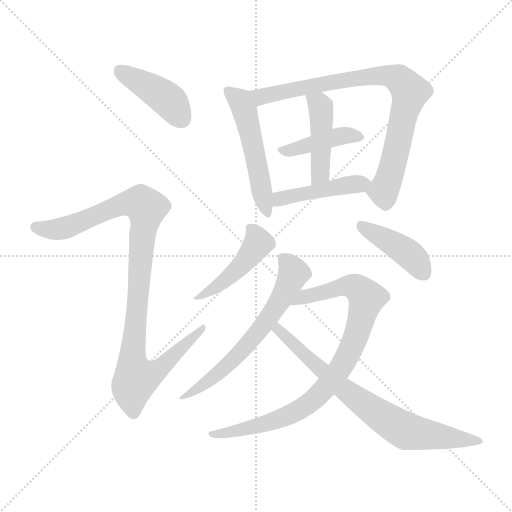
t = 0.00 s
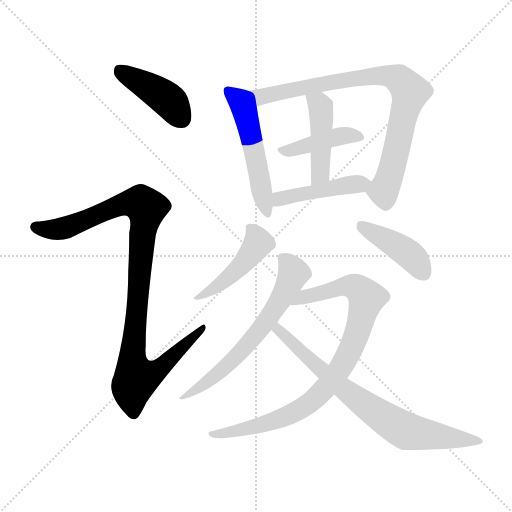
t = 1.81 s
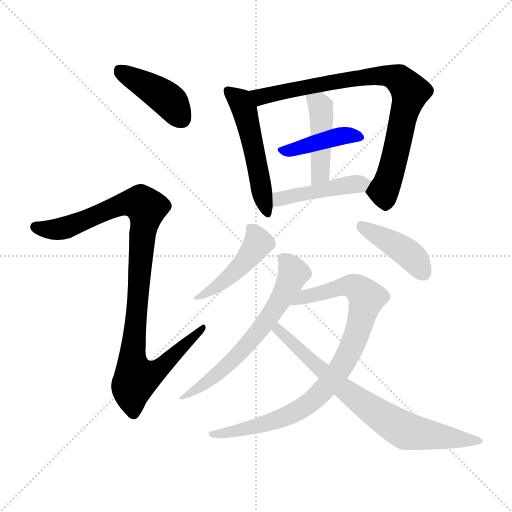
t = 3.62 s
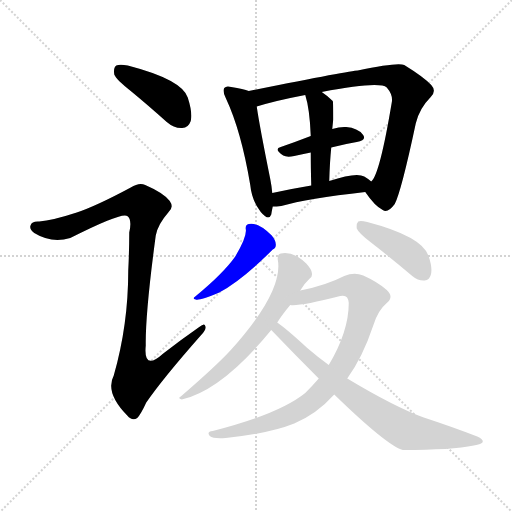
t = 5.43 s
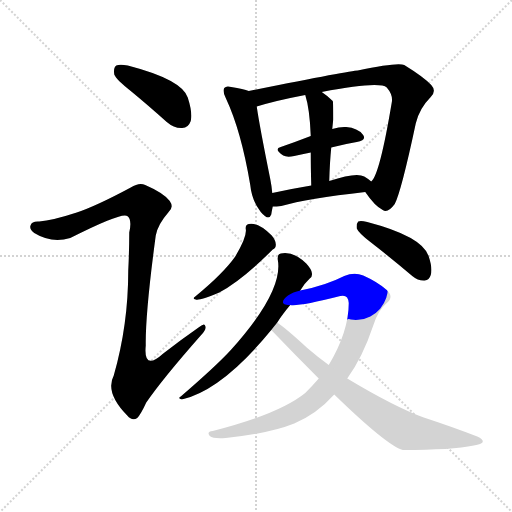
t = 7.24 s
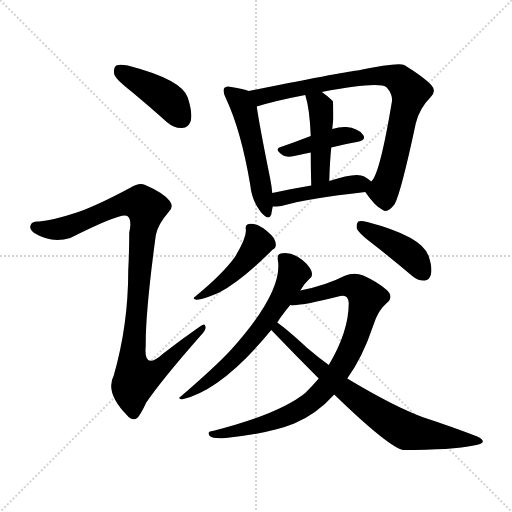
t = 9.05 s

The animated SVG that drew these frames (rendered in a browser with its animation timeline set to each time). Animation: 12 CSS @keyframes rules; one cycle of 9.04 s.

<svg version="1.1" viewBox="0 0 1024 1024" xmlns="http://www.w3.org/2000/svg">
  <g stroke="lightgray" stroke-dasharray="1,1" stroke-width="1" transform="scale(4, 4)">
    <line x1="0" y1="0" x2="256" y2="256"></line>
    <line x1="256" y1="0" x2="0" y2="256"></line>
    <line x1="128" y1="0" x2="128" y2="256"></line>
    <line x1="0" y1="128" x2="256" y2="128"></line>
  </g>
<g transform="scale(1, -1) translate(0, -900)">
   <style type="text/css">
    @keyframes keyframes0 {
      from {
       stroke: blue;
       stroke-dashoffset: 418;
       stroke-width: 128;
       }
       58% {
       animation-timing-function: step-end;
       stroke: blue;
       stroke-dashoffset: 0;
       stroke-width: 128;
       }
       to {
       stroke: black;
       stroke-width: 1024;
       }
       }
       #make-me-a-hanzi-animation-0 {
         animation: keyframes0 0.590169s both;
         animation-delay: 0.000000s;
         animation-timing-function: linear;
       }
    @keyframes keyframes1 {
      from {
       stroke: blue;
       stroke-dashoffset: 1003;
       stroke-width: 128;
       }
       77% {
       animation-timing-function: step-end;
       stroke: blue;
       stroke-dashoffset: 0;
       stroke-width: 128;
       }
       to {
       stroke: black;
       stroke-width: 1024;
       }
       }
       #make-me-a-hanzi-animation-1 {
         animation: keyframes1 1.066243s both;
         animation-delay: 0.590169s;
         animation-timing-function: linear;
       }
    @keyframes keyframes2 {
      from {
       stroke: blue;
       stroke-dashoffset: 516;
       stroke-width: 128;
       }
       63% {
       animation-timing-function: step-end;
       stroke: blue;
       stroke-dashoffset: 0;
       stroke-width: 128;
       }
       to {
       stroke: black;
       stroke-width: 1024;
       }
       }
       #make-me-a-hanzi-animation-2 {
         animation: keyframes2 0.669922s both;
         animation-delay: 1.656413s;
         animation-timing-function: linear;
       }
    @keyframes keyframes3 {
      from {
       stroke: blue;
       stroke-dashoffset: 816;
       stroke-width: 128;
       }
       73% {
       animation-timing-function: step-end;
       stroke: blue;
       stroke-dashoffset: 0;
       stroke-width: 128;
       }
       to {
       stroke: black;
       stroke-width: 1024;
       }
       }
       #make-me-a-hanzi-animation-3 {
         animation: keyframes3 0.914062s both;
         animation-delay: 2.326335s;
         animation-timing-function: linear;
       }
    @keyframes keyframes4 {
      from {
       stroke: blue;
       stroke-dashoffset: 414;
       stroke-width: 128;
       }
       57% {
       animation-timing-function: step-end;
       stroke: blue;
       stroke-dashoffset: 0;
       stroke-width: 128;
       }
       to {
       stroke: black;
       stroke-width: 1024;
       }
       }
       #make-me-a-hanzi-animation-4 {
         animation: keyframes4 0.586914s both;
         animation-delay: 3.240397s;
         animation-timing-function: linear;
       }
    @keyframes keyframes5 {
      from {
       stroke: blue;
       stroke-dashoffset: 442;
       stroke-width: 128;
       }
       59% {
       animation-timing-function: step-end;
       stroke: blue;
       stroke-dashoffset: 0;
       stroke-width: 128;
       }
       to {
       stroke: black;
       stroke-width: 1024;
       }
       }
       #make-me-a-hanzi-animation-5 {
         animation: keyframes5 0.609701s both;
         animation-delay: 3.827311s;
         animation-timing-function: linear;
       }
    @keyframes keyframes6 {
      from {
       stroke: blue;
       stroke-dashoffset: 448;
       stroke-width: 128;
       }
       59% {
       animation-timing-function: step-end;
       stroke: blue;
       stroke-dashoffset: 0;
       stroke-width: 128;
       }
       to {
       stroke: black;
       stroke-width: 1024;
       }
       }
       #make-me-a-hanzi-animation-6 {
         animation: keyframes6 0.614583s both;
         animation-delay: 4.437012s;
         animation-timing-function: linear;
       }
    @keyframes keyframes7 {
      from {
       stroke: blue;
       stroke-dashoffset: 454;
       stroke-width: 128;
       }
       60% {
       animation-timing-function: step-end;
       stroke: blue;
       stroke-dashoffset: 0;
       stroke-width: 128;
       }
       to {
       stroke: black;
       stroke-width: 1024;
       }
       }
       #make-me-a-hanzi-animation-7 {
         animation: keyframes7 0.619466s both;
         animation-delay: 5.051595s;
         animation-timing-function: linear;
       }
    @keyframes keyframes8 {
      from {
       stroke: blue;
       stroke-dashoffset: 418;
       stroke-width: 128;
       }
       58% {
       animation-timing-function: step-end;
       stroke: blue;
       stroke-dashoffset: 0;
       stroke-width: 128;
       }
       to {
       stroke: black;
       stroke-width: 1024;
       }
       }
       #make-me-a-hanzi-animation-8 {
         animation: keyframes8 0.590169s both;
         animation-delay: 5.671061s;
         animation-timing-function: linear;
       }
    @keyframes keyframes9 {
      from {
       stroke: blue;
       stroke-dashoffset: 629;
       stroke-width: 128;
       }
       67% {
       animation-timing-function: step-end;
       stroke: blue;
       stroke-dashoffset: 0;
       stroke-width: 128;
       }
       to {
       stroke: black;
       stroke-width: 1024;
       }
       }
       #make-me-a-hanzi-animation-9 {
         animation: keyframes9 0.761882s both;
         animation-delay: 6.261230s;
         animation-timing-function: linear;
       }
    @keyframes keyframes10 {
      from {
       stroke: blue;
       stroke-dashoffset: 867;
       stroke-width: 128;
       }
       74% {
       animation-timing-function: step-end;
       stroke: blue;
       stroke-dashoffset: 0;
       stroke-width: 128;
       }
       to {
       stroke: black;
       stroke-width: 1024;
       }
       }
       #make-me-a-hanzi-animation-10 {
         animation: keyframes10 0.955566s both;
         animation-delay: 7.023112s;
         animation-timing-function: linear;
       }
    @keyframes keyframes11 {
      from {
       stroke: blue;
       stroke-dashoffset: 737;
       stroke-width: 128;
       }
       71% {
       animation-timing-function: step-end;
       stroke: blue;
       stroke-dashoffset: 0;
       stroke-width: 128;
       }
       to {
       stroke: black;
       stroke-width: 1024;
       }
       }
       #make-me-a-hanzi-animation-11 {
         animation: keyframes11 0.849772s both;
         animation-delay: 7.978678s;
         animation-timing-function: linear;
       }
</style>
<path d="M 261.5 718.0 Q 295.5 690.0 333.5 656.0 Q 348.5 643.0 364.5 644.0 Q 376.5 644.0 381.5 658.0 Q 385.5 674.0 375.5 705.0 Q 363.5 741.0 255.5 769.0 Q 239.5 772.0 232.5 769.0 Q 226.5 765.0 228.5 751.0 Q 232.5 741.0 261.5 718.0 Z" fill="lightgray"></path> 
<path d="M 153.5 475.0 Q 104.5 459.0 78.5 457.0 Q 63.5 458.0 61.5 450.0 Q 57.5 443.0 68.5 434.0 Q 102.5 413.0 140.5 424.0 Q 243.5 476.0 254.5 468.0 Q 264.5 461.0 258.5 435.0 Q 258.5 398.0 256.5 359.0 Q 256.5 250.0 227.5 149.0 Q 209.5 115.0 254.5 69.0 Q 264.5 57.0 274.5 64.0 Q 281.5 71.0 292.5 95.0 Q 326.5 144.0 401.5 229.0 Q 413.5 241.0 410.5 248.0 Q 409.5 255.0 398.5 246.0 Q 362.5 221.0 326.5 193.0 Q 286.5 157.0 291.5 209.0 Q 290.5 273.0 311.5 429.0 Q 315.5 451.0 336.5 475.0 Q 348.5 485.0 339.5 498.0 Q 327.5 514.0 290.5 530.0 Q 278.5 536.0 261.5 525.0 Q 192.5 488.0 153.5 475.0 Z" fill="lightgray"></path> 
<path d="M 497.5 718.0 Q 487.5 722.0 462.5 726.0 Q 452.5 729.0 448.5 724.0 Q 444.5 718.0 451.5 704.0 Q 482.5 638.0 500.5 530.0 Q 503.5 499.0 521.5 476.0 Q 537.5 457.0 542.5 471.0 Q 543.5 478.0 545.5 487.0 L 544.5 514.0 Q 543.5 527.0 540.5 542.0 Q 518.5 651.0 513.5 687.0 C 509.5 714.0 509.5 714.0 497.5 718.0 Z" fill="lightgray"></path> 
<path d="M 730.5 516.0 Q 749.5 488.0 765.5 480.0 Q 775.5 473.0 789.5 492.0 Q 802.5 517.0 831.5 653.0 Q 838.5 683.0 861.5 706.0 Q 873.5 718.0 862.5 730.0 Q 847.5 746.0 808.5 770.0 Q 795.5 776.0 715.5 759.0 Q 702.5 759.0 497.5 718.0 C 468.5 712.0 484.5 679.0 513.5 687.0 Q 552.5 699.0 610.5 710.0 L 643.5 716.0 Q 758.5 738.0 773.5 725.0 Q 786.5 710.0 783.5 695.0 Q 759.5 551.0 742.5 537.0 C 730.5 516.0 730.5 516.0 730.5 516.0 Z" fill="lightgray"></path> 
<path d="M 662.5 605.0 Q 689.5 612.0 713.5 616.0 Q 734.5 620.0 725.5 631.0 Q 715.5 644.0 692.5 646.0 Q 680.5 647.0 664.5 642.0 L 621.5 628.0 Q 590.5 616.0 561.5 606.0 Q 546.5 602.0 566.5 589.0 Q 573.5 585.0 588.5 588.0 Q 604.5 592.0 621.5 595.0 L 662.5 605.0 Z" fill="lightgray"></path> 
<path d="M 658.5 538.0 Q 659.5 575.0 662.5 605.0 L 664.5 642.0 Q 665.5 652.0 666.5 661.0 Q 666.5 697.0 665.5 698.0 Q 655.5 708.0 643.5 716.0 C 618.5 733.0 602.5 739.0 610.5 710.0 Q 619.5 682.0 621.5 628.0 L 621.5 595.0 Q 621.5 567.0 622.5 529.0 C 623.5 499.0 657.5 508.0 658.5 538.0 Z" fill="lightgray"></path> 
<path d="M 545.5 487.0 Q 552.5 487.0 562.5 488.0 Q 614.5 503.0 730.5 516.0 C 760.5 519.0 763.5 520.0 742.5 537.0 Q 738.5 541.0 728.5 547.0 Q 712.5 556.0 658.5 538.0 L 622.5 529.0 Q 580.5 522.0 544.5 514.0 C 515.5 508.0 515.5 486.0 545.5 487.0 Z" fill="lightgray"></path> 
<path d="M 491.5 442.0 Q 494.5 427.0 470.5 387.0 Q 446.5 353.0 390.5 307.0 Q 383.5 303.0 391.5 301.0 Q 397.5 298.0 438.5 315.0 Q 483.5 339.0 545.5 401.0 Q 552.5 404.0 551.5 412.0 Q 551.5 419.0 543.5 429.0 Q 516.5 456.0 497.5 452.0 Q 490.5 451.0 491.5 442.0 Z" fill="lightgray"></path> 
<path d="M 739.5 417.0 Q 779.5 386.0 824.5 348.0 Q 836.5 338.0 849.5 339.0 Q 858.5 340.0 861.5 350.0 Q 865.5 363.0 857.5 387.0 Q 845.5 427.0 734.5 456.0 Q 721.5 459.0 716.5 457.0 Q 712.5 453.0 713.5 443.0 Q 717.5 434.0 739.5 417.0 Z" fill="lightgray"></path> 
<path d="M 600.5 319.0 Q 609.5 334.0 619.5 343.0 Q 625.5 347.0 623.5 355.0 Q 622.5 362.0 612.5 373.0 Q 587.5 398.0 561.5 393.0 Q 554.5 392.0 555.5 381.0 Q 567.5 318.0 462.5 201.0 Q 434.5 170.0 361.5 107.0 Q 354.5 103.0 363.5 101.0 Q 444.5 120.0 542.5 240.0 L 554.5 255.0 Q 564.5 271.0 580.5 290.0 L 600.5 319.0 Z" fill="lightgray"></path> 
<path d="M 694.5 143.0 Q 725.5 186.0 746.5 249.0 Q 755.5 279.0 773.5 294.0 Q 788.5 306.0 773.5 320.0 Q 755.5 336.0 726.5 349.0 Q 708.5 356.0 688.5 348.0 Q 651.5 329.0 600.5 319.0 C 571.5 313.0 550.5 289.0 580.5 290.0 Q 598.5 287.0 680.5 308.0 Q 696.5 312.0 697.5 294.0 Q 697.5 237.0 657.5 170.0 L 637.5 143.0 Q 624.5 128.0 610.5 114.0 Q 558.5 72.0 425.5 38.0 Q 412.5 37.0 419.5 28.0 Q 426.5 22.0 451.5 24.0 Q 538.5 33.0 588.5 53.0 Q 633.5 72.0 668.5 111.0 L 694.5 143.0 Z" fill="lightgray"></path> 
<path d="M 668.5 111.0 Q 773.5 9.0 805.5 0.0 Q 904.5 0.0 947.5 9.0 Q 963.5 12.0 965.5 16.0 Q 966.5 22.0 954.5 27.0 Q 905.5 46.0 847.5 65.0 Q 789.5 86.0 694.5 143.0 L 657.5 170.0 Q 635.5 186.0 614.5 204.0 Q 574.5 241.0 554.5 255.0 C 530.5 273.0 521.5 262.0 542.5 240.0 Q 588.5 192.0 637.5 143.0 L 668.5 111.0 Z" fill="lightgray"></path> 
      <clipPath id="make-me-a-hanzi-clip-0">
      <path d="M 261.5 718.0 Q 295.5 690.0 333.5 656.0 Q 348.5 643.0 364.5 644.0 Q 376.5 644.0 381.5 658.0 Q 385.5 674.0 375.5 705.0 Q 363.5 741.0 255.5 769.0 Q 239.5 772.0 232.5 769.0 Q 226.5 765.0 228.5 751.0 Q 232.5 741.0 261.5 718.0 Z" fill="lightgray"></path>
      </clipPath>
      <path clip-path="url(#make-me-a-hanzi-clip-0)" d="M 238.5 761.0 L 332.5 703.0 L 364.5 662.0 " fill="none" id="make-me-a-hanzi-animation-0" stroke-dasharray="290 580" stroke-linecap="round"></path>

      <clipPath id="make-me-a-hanzi-clip-1">
      <path d="M 153.5 475.0 Q 104.5 459.0 78.5 457.0 Q 63.5 458.0 61.5 450.0 Q 57.5 443.0 68.5 434.0 Q 102.5 413.0 140.5 424.0 Q 243.5 476.0 254.5 468.0 Q 264.5 461.0 258.5 435.0 Q 258.5 398.0 256.5 359.0 Q 256.5 250.0 227.5 149.0 Q 209.5 115.0 254.5 69.0 Q 264.5 57.0 274.5 64.0 Q 281.5 71.0 292.5 95.0 Q 326.5 144.0 401.5 229.0 Q 413.5 241.0 410.5 248.0 Q 409.5 255.0 398.5 246.0 Q 362.5 221.0 326.5 193.0 Q 286.5 157.0 291.5 209.0 Q 290.5 273.0 311.5 429.0 Q 315.5 451.0 336.5 475.0 Q 348.5 485.0 339.5 498.0 Q 327.5 514.0 290.5 530.0 Q 278.5 536.0 261.5 525.0 Q 192.5 488.0 153.5 475.0 Z" fill="lightgray"></path>
      </clipPath>
      <path clip-path="url(#make-me-a-hanzi-clip-1)" d="M 71.5 446.0 L 106.5 440.0 L 144.5 447.0 L 246.5 493.0 L 283.5 493.0 L 292.5 484.0 L 264.5 179.0 L 272.5 144.0 L 309.5 155.0 L 404.5 244.0 " fill="none" id="make-me-a-hanzi-animation-1" stroke-dasharray="875 1750" stroke-linecap="round"></path>

      <clipPath id="make-me-a-hanzi-clip-2">
      <path d="M 497.5 718.0 Q 487.5 722.0 462.5 726.0 Q 452.5 729.0 448.5 724.0 Q 444.5 718.0 451.5 704.0 Q 482.5 638.0 500.5 530.0 Q 503.5 499.0 521.5 476.0 Q 537.5 457.0 542.5 471.0 Q 543.5 478.0 545.5 487.0 L 544.5 514.0 Q 543.5 527.0 540.5 542.0 Q 518.5 651.0 513.5 687.0 C 509.5 714.0 509.5 714.0 497.5 718.0 Z" fill="lightgray"></path>
      </clipPath>
      <path clip-path="url(#make-me-a-hanzi-clip-2)" d="M 456.5 719.0 L 478.5 700.0 L 489.5 679.0 L 532.5 476.0 " fill="none" id="make-me-a-hanzi-animation-2" stroke-dasharray="388 776" stroke-linecap="round"></path>

      <clipPath id="make-me-a-hanzi-clip-3">
      <path d="M 730.5 516.0 Q 749.5 488.0 765.5 480.0 Q 775.5 473.0 789.5 492.0 Q 802.5 517.0 831.5 653.0 Q 838.5 683.0 861.5 706.0 Q 873.5 718.0 862.5 730.0 Q 847.5 746.0 808.5 770.0 Q 795.5 776.0 715.5 759.0 Q 702.5 759.0 497.5 718.0 C 468.5 712.0 484.5 679.0 513.5 687.0 Q 552.5 699.0 610.5 710.0 L 643.5 716.0 Q 758.5 738.0 773.5 725.0 Q 786.5 710.0 783.5 695.0 Q 759.5 551.0 742.5 537.0 C 730.5 516.0 730.5 516.0 730.5 516.0 Z" fill="lightgray"></path>
      </clipPath>
      <path clip-path="url(#make-me-a-hanzi-clip-3)" d="M 512.5 719.0 L 518.5 709.0 L 527.5 707.0 L 541.5 714.0 L 753.5 750.0 L 800.5 740.0 L 820.5 717.0 L 785.5 567.0 L 767.5 519.0 L 743.5 516.0 " fill="none" id="make-me-a-hanzi-animation-3" stroke-dasharray="688 1376" stroke-linecap="round"></path>

      <clipPath id="make-me-a-hanzi-clip-4">
      <path d="M 662.5 605.0 Q 689.5 612.0 713.5 616.0 Q 734.5 620.0 725.5 631.0 Q 715.5 644.0 692.5 646.0 Q 680.5 647.0 664.5 642.0 L 621.5 628.0 Q 590.5 616.0 561.5 606.0 Q 546.5 602.0 566.5 589.0 Q 573.5 585.0 588.5 588.0 Q 604.5 592.0 621.5 595.0 L 662.5 605.0 Z" fill="lightgray"></path>
      </clipPath>
      <path clip-path="url(#make-me-a-hanzi-clip-4)" d="M 563.5 597.0 L 675.5 627.0 L 717.5 625.0 " fill="none" id="make-me-a-hanzi-animation-4" stroke-dasharray="286 572" stroke-linecap="round"></path>

      <clipPath id="make-me-a-hanzi-clip-5">
      <path d="M 658.5 538.0 Q 659.5 575.0 662.5 605.0 L 664.5 642.0 Q 665.5 652.0 666.5 661.0 Q 666.5 697.0 665.5 698.0 Q 655.5 708.0 643.5 716.0 C 618.5 733.0 602.5 739.0 610.5 710.0 Q 619.5 682.0 621.5 628.0 L 621.5 595.0 Q 621.5 567.0 622.5 529.0 C 623.5 499.0 657.5 508.0 658.5 538.0 Z" fill="lightgray"></path>
      </clipPath>
      <path clip-path="url(#make-me-a-hanzi-clip-5)" d="M 616.5 706.0 L 638.5 692.0 L 642.5 671.0 L 641.5 560.0 L 626.5 537.0 " fill="none" id="make-me-a-hanzi-animation-5" stroke-dasharray="314 628" stroke-linecap="round"></path>

      <clipPath id="make-me-a-hanzi-clip-6">
      <path d="M 545.5 487.0 Q 552.5 487.0 562.5 488.0 Q 614.5 503.0 730.5 516.0 C 760.5 519.0 763.5 520.0 742.5 537.0 Q 738.5 541.0 728.5 547.0 Q 712.5 556.0 658.5 538.0 L 622.5 529.0 Q 580.5 522.0 544.5 514.0 C 515.5 508.0 515.5 486.0 545.5 487.0 Z" fill="lightgray"></path>
      </clipPath>
      <path clip-path="url(#make-me-a-hanzi-clip-6)" d="M 549.5 494.0 L 569.5 506.0 L 735.5 534.0 " fill="none" id="make-me-a-hanzi-animation-6" stroke-dasharray="320 640" stroke-linecap="round"></path>

      <clipPath id="make-me-a-hanzi-clip-7">
      <path d="M 491.5 442.0 Q 494.5 427.0 470.5 387.0 Q 446.5 353.0 390.5 307.0 Q 383.5 303.0 391.5 301.0 Q 397.5 298.0 438.5 315.0 Q 483.5 339.0 545.5 401.0 Q 552.5 404.0 551.5 412.0 Q 551.5 419.0 543.5 429.0 Q 516.5 456.0 497.5 452.0 Q 490.5 451.0 491.5 442.0 Z" fill="lightgray"></path>
      </clipPath>
      <path clip-path="url(#make-me-a-hanzi-clip-7)" d="M 502.5 442.0 L 516.5 414.0 L 487.5 374.0 L 426.5 320.0 L 394.5 305.0 " fill="none" id="make-me-a-hanzi-animation-7" stroke-dasharray="326 652" stroke-linecap="round"></path>

      <clipPath id="make-me-a-hanzi-clip-8">
      <path d="M 739.5 417.0 Q 779.5 386.0 824.5 348.0 Q 836.5 338.0 849.5 339.0 Q 858.5 340.0 861.5 350.0 Q 865.5 363.0 857.5 387.0 Q 845.5 427.0 734.5 456.0 Q 721.5 459.0 716.5 457.0 Q 712.5 453.0 713.5 443.0 Q 717.5 434.0 739.5 417.0 Z" fill="lightgray"></path>
      </clipPath>
      <path clip-path="url(#make-me-a-hanzi-clip-8)" d="M 720.5 449.0 L 816.5 393.0 L 848.5 353.0 " fill="none" id="make-me-a-hanzi-animation-8" stroke-dasharray="290 580" stroke-linecap="round"></path>

      <clipPath id="make-me-a-hanzi-clip-9">
      <path d="M 600.5 319.0 Q 609.5 334.0 619.5 343.0 Q 625.5 347.0 623.5 355.0 Q 622.5 362.0 612.5 373.0 Q 587.5 398.0 561.5 393.0 Q 554.5 392.0 555.5 381.0 Q 567.5 318.0 462.5 201.0 Q 434.5 170.0 361.5 107.0 Q 354.5 103.0 363.5 101.0 Q 444.5 120.0 542.5 240.0 L 554.5 255.0 Q 564.5 271.0 580.5 290.0 L 600.5 319.0 Z" fill="lightgray"></path>
      </clipPath>
      <path clip-path="url(#make-me-a-hanzi-clip-9)" d="M 568.5 382.0 L 587.5 354.0 L 565.5 308.0 L 522.5 243.0 L 440.5 156.0 L 398.5 124.0 L 369.5 113.0 L 368.5 106.0 " fill="none" id="make-me-a-hanzi-animation-9" stroke-dasharray="501 1002" stroke-linecap="round"></path>

      <clipPath id="make-me-a-hanzi-clip-10">
      <path d="M 694.5 143.0 Q 725.5 186.0 746.5 249.0 Q 755.5 279.0 773.5 294.0 Q 788.5 306.0 773.5 320.0 Q 755.5 336.0 726.5 349.0 Q 708.5 356.0 688.5 348.0 Q 651.5 329.0 600.5 319.0 C 571.5 313.0 550.5 289.0 580.5 290.0 Q 598.5 287.0 680.5 308.0 Q 696.5 312.0 697.5 294.0 Q 697.5 237.0 657.5 170.0 L 637.5 143.0 Q 624.5 128.0 610.5 114.0 Q 558.5 72.0 425.5 38.0 Q 412.5 37.0 419.5 28.0 Q 426.5 22.0 451.5 24.0 Q 538.5 33.0 588.5 53.0 Q 633.5 72.0 668.5 111.0 L 694.5 143.0 Z" fill="lightgray"></path>
      </clipPath>
      <path clip-path="url(#make-me-a-hanzi-clip-10)" d="M 584.5 295.0 L 690.5 327.0 L 708.5 327.0 L 729.5 309.0 L 732.5 301.0 L 719.5 250.0 L 686.5 172.0 L 638.5 111.0 L 586.5 74.0 L 525.5 51.0 L 425.5 31.0 " fill="none" id="make-me-a-hanzi-animation-10" stroke-dasharray="739 1478" stroke-linecap="round"></path>

      <clipPath id="make-me-a-hanzi-clip-11">
      <path d="M 668.5 111.0 Q 773.5 9.0 805.5 0.0 Q 904.5 0.0 947.5 9.0 Q 963.5 12.0 965.5 16.0 Q 966.5 22.0 954.5 27.0 Q 905.5 46.0 847.5 65.0 Q 789.5 86.0 694.5 143.0 L 657.5 170.0 Q 635.5 186.0 614.5 204.0 Q 574.5 241.0 554.5 255.0 C 530.5 273.0 521.5 262.0 542.5 240.0 Q 588.5 192.0 637.5 143.0 L 668.5 111.0 Z" fill="lightgray"></path>
      </clipPath>
      <path clip-path="url(#make-me-a-hanzi-clip-11)" d="M 555.5 248.0 L 565.5 231.0 L 691.5 118.0 L 792.5 49.0 L 836.5 33.0 L 958.5 20.0 " fill="none" id="make-me-a-hanzi-animation-11" stroke-dasharray="609 1218" stroke-linecap="round"></path>

</g>
</svg>
